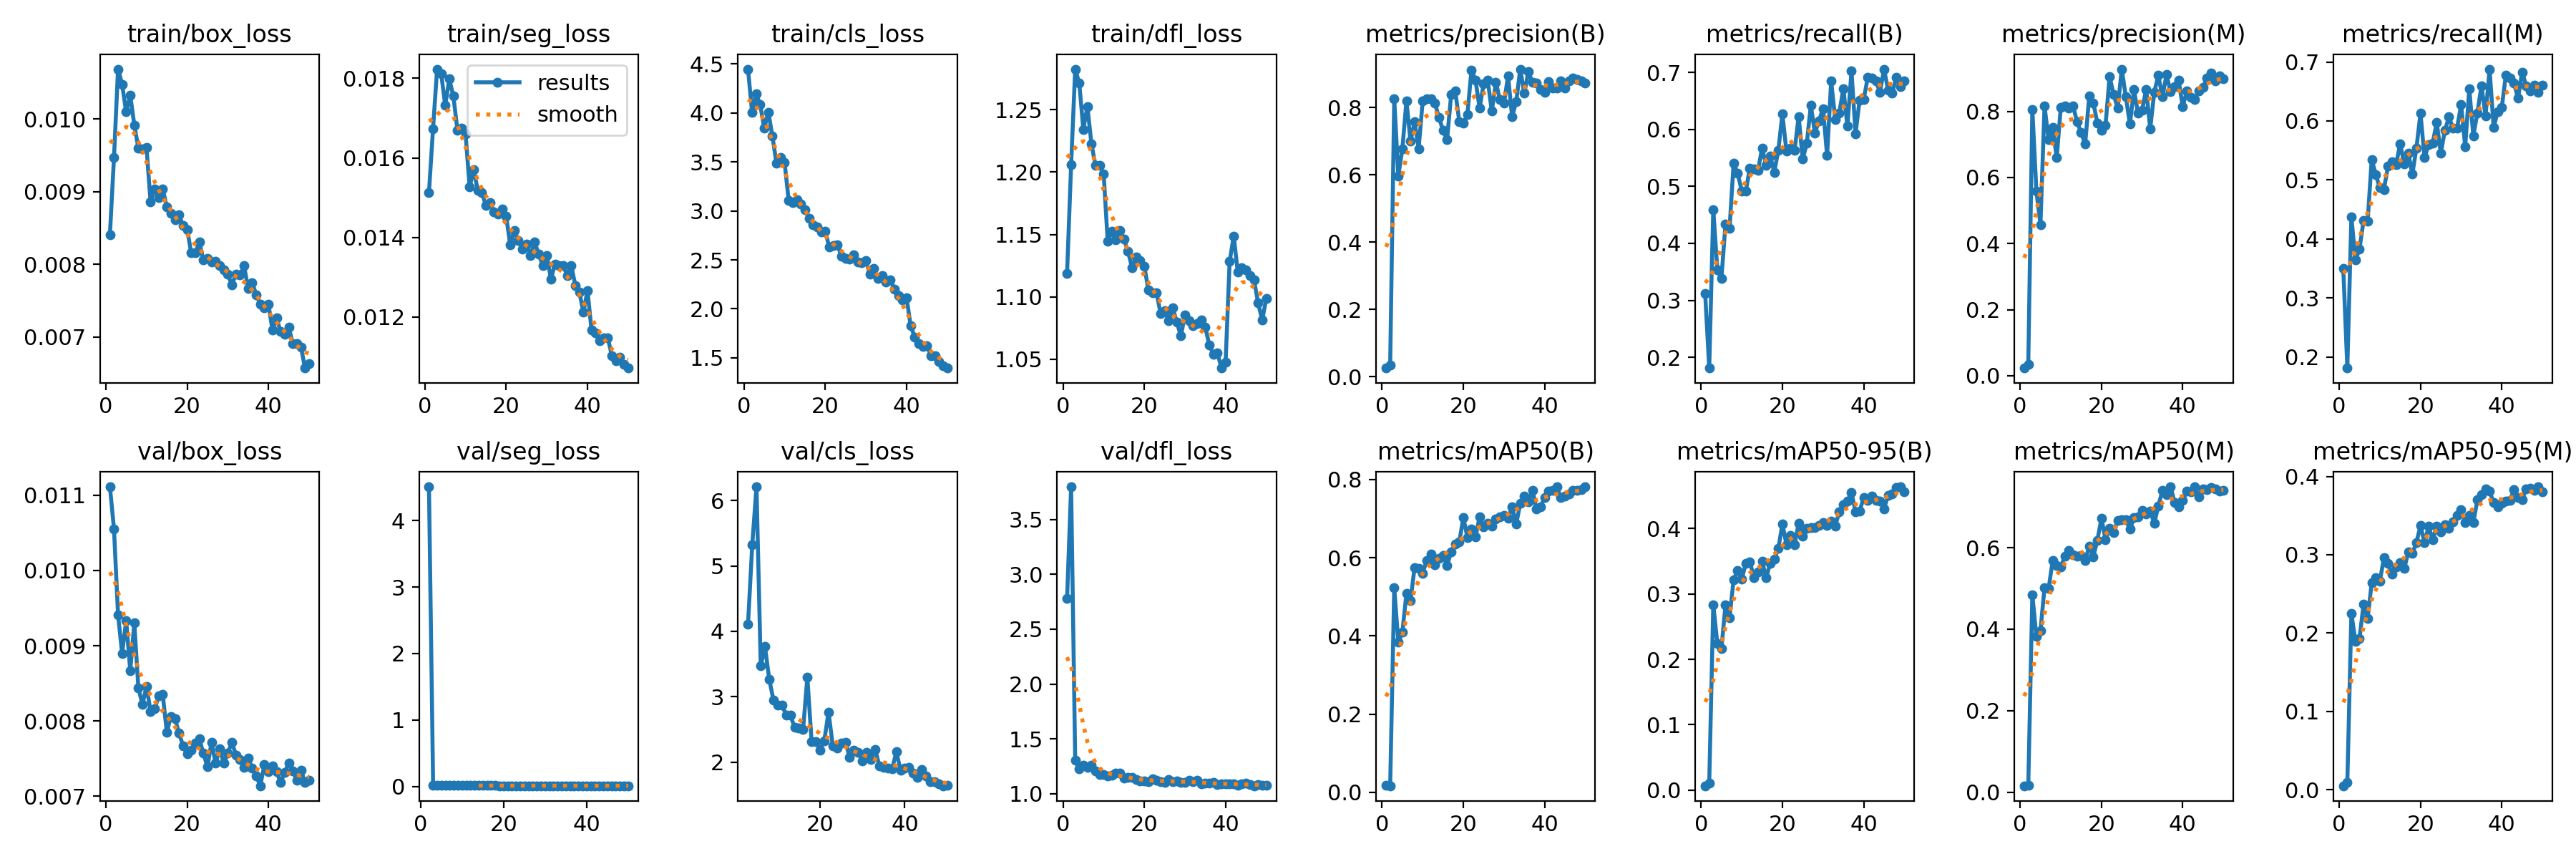

The table this chart was drawn from, first rows:
epoch, time, train/box_loss, train/seg_loss, train/cls_loss, train/dfl_loss, metrics/precision(B), metrics/recall(B), metrics/mAP50(B), metrics/mAP50-95(B), metrics/precision(M), metrics/recall(M), metrics/mAP50(M), metrics/mAP50-95(M), val/box_loss, val/seg_loss, val/cls_loss, val/dfl_loss, lr/pg0, lr/pg1, lr/pg2
1, 91.81, 0.00841, 0.01513, 4.447, 1.119, 0.02522, 0.3119, 0.01756, 0.00674, 0.02303, 0.3503, 0.01571, 0.00504, 0.01111, nan, inf, 2.779, 0.0003314, 0.0003314, 0.0003314
2, 174.2, 0.00947, 0.01673, 4.006, 1.206, 0.03455, 0.1813, 0.01675, 0.01082, 0.03455, 0.1813, 0.01647, 0.00891, 0.01055, 4.506, inf, 3.798, 0.0006517, 0.0006517, 0.0006517
3, 256.8, 0.01069, 0.01823, 4.198, 1.283, 0.8266, 0.4592, 0.5226, 0.2835, 0.8062, 0.4371, 0.4839, 0.2251, 0.00941, 0.01875, 4.108, 1.308, 0.0009587, 0.0009587, 0.0009587
4, 339, 0.01048, 0.01812, 4.083, 1.271, 0.5968, 0.3533, 0.3838, 0.2238, 0.5579, 0.3642, 0.382, 0.1892, 0.0089, 0.01844, 5.325, 1.225, 0.001253, 0.001253, 0.001253
5, 420.5, 0.0101, 0.01732, 3.844, 1.234, 0.6771, 0.3381, 0.4093, 0.2159, 0.4576, 0.3833, 0.3969, 0.1931, 0.00933, 0.01758, 6.21, 1.263, 0.001533, 0.001533, 0.001533
6, 501.8, 0.01033, 0.01798, 4.008, 1.253, 0.8203, 0.4341, 0.5084, 0.2833, 0.8161, 0.4314, 0.5016, 0.237, 0.00867, 0.01757, 3.476, 1.242, 0.001502, 0.001502, 0.001502
7, 583.4, 0.00992, 0.01755, 3.764, 1.223, 0.6997, 0.4264, 0.4904, 0.264, 0.7143, 0.4299, 0.4994, 0.2184, 0.0093, 0.01841, 3.767, 1.259, 0.001469, 0.001469, 0.001469
8, 664.6, 0.0096, 0.0167, 3.485, 1.205, 0.7573, 0.5402, 0.5744, 0.3215, 0.7509, 0.535, 0.5679, 0.2645, 0.00844, 0.01673, 3.271, 1.211, 0.001436, 0.001436, 0.001436
9, 746.3, 0.00959, 0.01674, 3.544, 1.205, 0.6779, 0.5224, 0.5734, 0.3357, 0.6599, 0.5091, 0.5557, 0.2711, 0.00822, 0.0162, 2.95, 1.174, 0.001403, 0.001403, 0.001403
10, 827.8, 0.00961, 0.01661, 3.493, 1.199, 0.8196, 0.4922, 0.5607, 0.3228, 0.8128, 0.4867, 0.5521, 0.266, 0.00846, 0.01662, 2.869, 1.175, 0.00137, 0.00137, 0.00137
11, 909, 0.00886, 0.01527, 3.11, 1.144, 0.8266, 0.4913, 0.5928, 0.3462, 0.8174, 0.4841, 0.5786, 0.2959, 0.00813, 0.01541, 2.876, 1.161, 0.001337, 0.001337, 0.001337
12, 990.6, 0.00904, 0.0157, 3.087, 1.152, 0.8252, 0.5323, 0.6096, 0.349, 0.8099, 0.523, 0.5924, 0.2886, 0.00816, 0.01547, 2.721, 1.171, 0.001304, 0.001304, 0.001304
13, 1072, 0.00892, 0.01519, 3.112, 1.146, 0.8143, 0.53, 0.5813, 0.3248, 0.817, 0.5308, 0.5825, 0.2756, 0.00833, 0.01558, 2.716, 1.189, 0.001271, 0.001271, 0.001271
14, 1153, 0.00904, 0.01513, 3.067, 1.153, 0.7702, 0.528, 0.5989, 0.3331, 0.7685, 0.5262, 0.5781, 0.2848, 0.00835, 0.01556, 2.531, 1.188, 0.001238, 0.001238, 0.001238
15, 1234, 0.00879, 0.01481, 3.01, 1.146, 0.7329, 0.5669, 0.6064, 0.3499, 0.7353, 0.5616, 0.5816, 0.2898, 0.00785, 0.01542, 2.523, 1.142, 0.001205, 0.001205, 0.001205
16, 1315, 0.0087, 0.01487, 2.925, 1.137, 0.7052, 0.5371, 0.5799, 0.325, 0.7013, 0.5267, 0.5681, 0.2822, 0.00806, 0.01517, 2.501, 1.148, 0.001172, 0.001172, 0.001172
17, 1396, 0.00861, 0.01465, 2.856, 1.123, 0.8382, 0.5535, 0.6149, 0.3465, 0.8463, 0.5458, 0.6035, 0.3032, 0.00803, 0.01497, 3.302, 1.146, 0.001139, 0.001139, 0.001139
18, 1478, 0.00868, 0.01459, 2.835, 1.132, 0.8502, 0.5249, 0.6341, 0.3531, 0.826, 0.5098, 0.5779, 0.3018, 0.00784, 0.01501, 2.319, 1.131, 0.001106, 0.001106, 0.001106
19, 1559, 0.00853, 0.01471, 2.785, 1.129, 0.7591, 0.5632, 0.6399, 0.369, 0.7648, 0.5541, 0.6182, 0.3156, 0.00767, 0.0146, 2.31, 1.114, 0.001073, 0.001073, 0.001073
20, 1641, 0.00848, 0.01453, 2.789, 1.125, 0.7534, 0.6267, 0.7027, 0.4068, 0.7437, 0.6129, 0.6716, 0.337, 0.00756, 0.01463, 2.187, 1.119, 0.00104, 0.00104, 0.00104
21, 1722, 0.00816, 0.01381, 2.63, 1.106, 0.7801, 0.5616, 0.6517, 0.3755, 0.7575, 0.5379, 0.6199, 0.3155, 0.00761, 0.01432, 2.327, 1.11, 0.001007, 0.001007, 0.001007
22, 1803, 0.00816, 0.01418, 2.645, 1.103, 0.9119, 0.5664, 0.6733, 0.3895, 0.9052, 0.5598, 0.6472, 0.3365, 0.00771, 0.01425, 2.766, 1.136, 0.0009739, 0.0009739, 0.0009739
23, 1885, 0.00831, 0.01393, 2.653, 1.103, 0.8816, 0.5631, 0.6535, 0.3748, 0.8511, 0.5629, 0.6377, 0.319, 0.00776, 0.01416, 2.253, 1.125, 0.0009409, 0.0009409, 0.0009409
24, 1966, 0.00806, 0.0137, 2.537, 1.087, 0.7985, 0.6225, 0.704, 0.4083, 0.8099, 0.5972, 0.6665, 0.3368, 0.00757, 0.0142, 2.211, 1.111, 0.0009078, 0.0009078, 0.0009078
25, 2047, 0.00808, 0.01383, 2.517, 1.089, 0.8708, 0.5475, 0.6785, 0.3877, 0.928, 0.5456, 0.668, 0.3294, 0.00739, 0.0138, 2.291, 1.101, 0.0008748, 0.0008748, 0.0008748
26, 2128, 0.00803, 0.01355, 2.506, 1.081, 0.8814, 0.5754, 0.6879, 0.3997, 0.8445, 0.5837, 0.6684, 0.3387, 0.00772, 0.01425, 2.307, 1.126, 0.0008418, 0.0008418, 0.0008418
27, 2209, 0.00804, 0.01388, 2.551, 1.091, 0.7893, 0.642, 0.681, 0.4014, 0.7615, 0.6067, 0.6453, 0.334, 0.00744, 0.01399, 2.071, 1.108, 0.0008088, 0.0008088, 0.0008088
28, 2290, 0.00798, 0.01358, 2.475, 1.08, 0.8753, 0.5934, 0.6996, 0.4014, 0.8654, 0.5875, 0.6733, 0.342, 0.00763, 0.0143, 2.184, 1.119, 0.0007758, 0.0007758, 0.0007758
29, 2372, 0.00792, 0.0133, 2.469, 1.069, 0.8237, 0.6151, 0.7043, 0.4047, 0.7943, 0.5879, 0.6753, 0.3507, 0.00744, 0.01368, 2.151, 1.103, 0.0007428, 0.0007428, 0.0007428
30, 2453, 0.00786, 0.01355, 2.492, 1.085, 0.8131, 0.6362, 0.7073, 0.4093, 0.8044, 0.6277, 0.6907, 0.3577, 0.00757, 0.01358, 2.018, 1.101, 0.0007098, 0.0007098, 0.0007098
31, 2535, 0.00772, 0.01296, 2.353, 1.081, 0.8939, 0.5542, 0.7012, 0.404, 0.8666, 0.5565, 0.6827, 0.3408, 0.00772, 0.01399, 2.154, 1.121, 0.0006768, 0.0006768, 0.0006768
32, 2616, 0.00786, 0.01333, 2.412, 1.077, 0.7734, 0.6845, 0.7309, 0.4112, 0.7481, 0.6546, 0.6891, 0.3503, 0.00755, 0.01395, 2.038, 1.109, 0.0006438, 0.0006438, 0.0006438
33, 2697, 0.00785, 0.0133, 2.309, 1.079, 0.8172, 0.6177, 0.6854, 0.4038, 0.8586, 0.5749, 0.6602, 0.3408, 0.00749, 0.01383, 2.199, 1.12, 0.0006108, 0.0006108, 0.0006108
34, 2778, 0.00798, 0.0133, 2.343, 1.081, 0.9145, 0.629, 0.7388, 0.4253, 0.909, 0.6137, 0.7019, 0.37, 0.00738, 0.01392, 1.941, 1.09, 0.0005778, 0.0005778, 0.0005778
35, 2860, 0.00767, 0.01305, 2.276, 1.076, 0.8422, 0.6714, 0.7572, 0.436, 0.8438, 0.66, 0.7401, 0.3771, 0.00751, 0.0138, 1.924, 1.097, 0.0005448, 0.0005448, 0.0005448
36, 2941, 0.00775, 0.0133, 2.293, 1.061, 0.907, 0.6056, 0.7423, 0.4416, 0.911, 0.6085, 0.7298, 0.3843, 0.00737, 0.01345, 1.906, 1.094, 0.0005118, 0.0005118, 0.0005118
37, 3023, 0.00758, 0.0128, 2.203, 1.054, 0.8751, 0.702, 0.7724, 0.4545, 0.8599, 0.6879, 0.7492, 0.381, 0.00727, 0.01352, 1.897, 1.101, 0.0004788, 0.0004788, 0.0004788
38, 3104, 0.00745, 0.01263, 2.138, 1.055, 0.8734, 0.5926, 0.7249, 0.4252, 0.8751, 0.5889, 0.7111, 0.3667, 0.00714, 0.01353, 2.157, 1.081, 0.0004458, 0.0004458, 0.0004458
39, 3186, 0.0074, 0.01212, 2.094, 1.043, 0.8532, 0.6515, 0.7297, 0.4265, 0.8938, 0.6161, 0.7004, 0.3611, 0.00742, 0.01435, 1.88, 1.093, 0.0004127, 0.0004127, 0.0004127
40, 3267, 0.00745, 0.01267, 2.116, 1.048, 0.8464, 0.6525, 0.7539, 0.447, 0.8146, 0.6231, 0.7158, 0.3656, 0.00733, 0.01371, 1.905, 1.092, 0.0003797, 0.0003797, 0.0003797
41, 3349, 0.00709, 0.01167, 1.829, 1.129, 0.8772, 0.6907, 0.7705, 0.443, 0.861, 0.6776, 0.7384, 0.3687, 0.0074, 0.0136, 1.916, 1.091, 0.0003467, 0.0003467, 0.0003467
42, 3430, 0.00726, 0.01161, 1.713, 1.149, 0.8587, 0.6905, 0.7714, 0.4499, 0.8432, 0.6725, 0.7365, 0.3696, 0.00733, 0.01334, 1.833, 1.09, 0.0003137, 0.0003137, 0.0003137
43, 3511, 0.00707, 0.0114, 1.644, 1.12, 0.8586, 0.6852, 0.7812, 0.4428, 0.8366, 0.664, 0.7486, 0.3827, 0.00718, 0.01326, 1.762, 1.075, 0.0002807, 0.0002807, 0.0002807
44, 3592, 0.00704, 0.01147, 1.62, 1.123, 0.8787, 0.6649, 0.7537, 0.442, 0.8619, 0.6386, 0.7243, 0.3728, 0.00732, 0.01327, 1.89, 1.092, 0.0002477, 0.0002477, 0.0002477
45, 3673, 0.00713, 0.01148, 1.626, 1.122, 0.8582, 0.7056, 0.7568, 0.4298, 0.8737, 0.6828, 0.7443, 0.3703, 0.00744, 0.01333, 1.794, 1.094, 0.0002147, 0.0002147, 0.0002147
46, 3754, 0.00691, 0.01103, 1.522, 1.117, 0.8794, 0.6692, 0.7627, 0.4507, 0.9011, 0.66, 0.7423, 0.3843, 0.00734, 0.01319, 1.706, 1.087, 0.0001817, 0.0001817, 0.0001817
47, 3835, 0.00691, 0.0109, 1.523, 1.113, 0.8884, 0.6635, 0.7725, 0.4524, 0.9165, 0.6512, 0.7469, 0.3846, 0.00721, 0.01321, 1.702, 1.073, 0.0001487, 0.0001487, 0.0001487
48, 3917, 0.00686, 0.011, 1.464, 1.095, 0.8842, 0.691, 0.7713, 0.4623, 0.8928, 0.6611, 0.7445, 0.3824, 0.00735, 0.01314, 1.673, 1.086, 0.0001157, 0.0001157, 0.0001157
49, 3999, 0.00657, 0.01082, 1.419, 1.081, 0.8787, 0.6747, 0.7742, 0.4636, 0.9076, 0.6484, 0.7395, 0.3867, 0.00718, 0.013, 1.639, 1.079, 8.26832e-05, 8.26832e-05, 8.26832e-05
50, 4080, 0.00663, 0.01072, 1.395, 1.099, 0.872, 0.6855, 0.7809, 0.4559, 0.8978, 0.6611, 0.7405, 0.3805, 0.00721, 0.01302, 1.65, 1.075, 4.96766e-05, 4.96766e-05, 4.96766e-05
